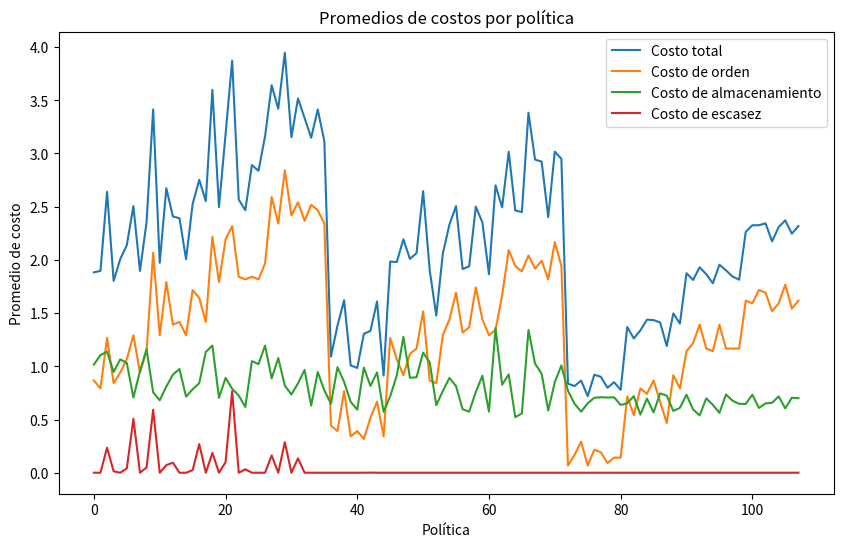

The matplotlib source for this figure:
import math
import random
import matplotlib.pyplot as plt

amount = 0
bigs = 0
bigs_alt = [0, 0, 0]
initial_inv_level = 60
inv_level = 0
next_event_type = 0
num_events = 0
num_months = 120
num_values_demand = 4
smalls = 0
smalls_alt = [0, 0, 0]

area_holding = 0.0
area_shortage = 0.0
holding_cost = 1.0
incremental_cost = 3.0
maxlag = 1.0
mean_interdemand = 0.1
minlag = 0.5
prob_distrib_demand = [0.167, 0.500, 0.833, 1.000]
setup_cost = 32.0
shortage_cost = 5.0
sim_time = 0.0
time_last_event = 0.0
time_next_event = [0.0] * 5
total_ordering_cost = 0.0

avg_total_cost_list = []
avg_ordering_cost_list = []
avg_holding_cost_list = []
avg_shortage_cost_list = []

def initialize():
    global sim_time, inv_level, time_last_event, total_ordering_cost, area_holding, area_shortage

    sim_time = 0.0
    inv_level = initial_inv_level
    time_last_event = 0.0
    total_ordering_cost = 0.0
    area_holding = 0.0
    area_shortage = 0.0

    time_next_event[1] = 1.0e+30
    time_next_event[2] = sim_time + expon(mean_interdemand)
    time_next_event[3] = num_months
    time_next_event[4] = 0.0

def timing():
    global next_event_type, sim_time

    min_time_next_event = 1.0e+29
    next_event_type = 0

    for i in range(1, num_events + 1):
        if time_next_event[i] < min_time_next_event:
            min_time_next_event = time_next_event[i]
            next_event_type = i

    if next_event_type == 0:
        print("La lista de eventos está vacía en el tiempo", sim_time)
        exit(1)

    sim_time = min_time_next_event

def order_arrival():
    global inv_level, time_next_event

    inv_level += amount

    time_next_event[1] = 1.0e+30

def demand():
    global inv_level, time_next_event

    inv_level -= random_integer(prob_distrib_demand)

    time_next_event[2] = sim_time + expon(mean_interdemand)

def evaluate():
    global inv_level, time_next_event, amount, total_ordering_cost

    if inv_level < smalls:
        amount = bigs - inv_level
        total_ordering_cost += setup_cost + incremental_cost * amount

        time_next_event[1] = sim_time + uniform(minlag, maxlag)

    time_next_event[4] = sim_time + 1.0

def report():
    global inv_level, time_next_event, amount, total_ordering_cost, area_holding, area_shortage
    avg_holding_cost = holding_cost * area_holding / num_months
    avg_ordering_cost = total_ordering_cost / num_months
    avg_shortage_cost = shortage_cost * area_shortage / num_months

    print(f"\n\n({smalls},{bigs})".rjust(7), end="")
    print(f"{(avg_ordering_cost + avg_holding_cost + avg_shortage_cost):15.2f}", end="")
    print(f"{avg_ordering_cost:15.2f}", end="")
    print(f"{avg_holding_cost:15.2f}", end="")
    print(f"{avg_shortage_cost:15.2f}", end="")

    avg_total_cost_list.append(avg_ordering_cost + avg_holding_cost + avg_shortage_cost)
    avg_ordering_cost_list.append(avg_ordering_cost)
    avg_holding_cost_list.append(avg_holding_cost)
    avg_shortage_cost_list.append(avg_shortage_cost)

    # Reset the area holding and area shortage for the next policy run
    area_holding = 0.0
    area_shortage = 0.0

def update_time_avg_stats():
    global area_holding, area_shortage, time_last_event, inv_level

    time_since_last_event = sim_time - time_last_event
    time_last_event = sim_time

    if inv_level < 0:
        area_shortage -= inv_level * time_since_last_event
    elif inv_level > 0:
        area_holding += inv_level * time_since_last_event

def random_integer(prob_distrib):
    u = random.random()
    i = 1

    while u >= prob_distrib[i]:
        i += 1

    return i

def expon(mean):
    u = random.random()
    return -mean * math.log(u)

def uniform(a, b):
    u = random.random()
    return a + u * (b - a)

def main():
    global num_events, sim_time, num_months, num_policies, num_values_demand, mean_interdemand, setup_cost
    global incremental_cost, holding_cost, shortage_cost, minlag, maxlag, smalls, bigs

    num_events = 4
    num_policies = 9
    num_values_demand = 4
    mean_interdemand = 0.1
    setup_cost = 32.0
    incremental_cost = 3.0
    holding_cost = 1.0
    shortage_cost = 5.0
    minlag = 0.5
    maxlag = 1.0

    print("Sistema de inventario de un solo producto\n")
    print(f"Nivel de inventario inicial: {initial_inv_level} artículos\n")
    print(f"Número de tamaños de demanda: {num_values_demand}\n")
    print("Función de distribución de tamaños de demanda:", end=" ")
    print(f"Tiempo medio entre demandas: {mean_interdemand:.2f}\n")
    print(f"Rango de demora de entrega: {minlag:.2f} a {maxlag:.2f} meses\n")
    print(f"Duración de la simulación: {num_months} meses\n")
    print(f"K = {setup_cost:.1f}, i = {incremental_cost:.1f}, h = {holding_cost:.1f}, pi = {shortage_cost:.1f}\n")
    print(f"Número de políticas: {num_policies}\n")
    print("Promedio".rjust(7), "Costo total".rjust(15), "Costo de orden".rjust(15), "Costo de almacenamiento".rjust(15), "Costo de escasez".rjust(15))

    smalls_alt = [20, 40, 60]
    bigs_alt = [40, 60, 80, 100]

    for smalls in smalls_alt:
        for bigs in bigs_alt:
            for i in range(num_policies):
                initialize()
                sim_time = 0.0

                while sim_time < num_months:
                    timing()
                    update_time_avg_stats()

                    if next_event_type == 1:
                        order_arrival()
                    elif next_event_type == 2:
                        demand()
                    elif next_event_type == 4:
                        evaluate()
                    elif next_event_type == 3:
                        report()

                    if next_event_type != 3:
                        sim_time = time_next_event[next_event_type]

                report()

    # Graficar los promedios de costos
    plt.figure(figsize=(10, 6))
    plt.plot(avg_total_cost_list, label='Costo total')
    plt.plot(avg_ordering_cost_list, label='Costo de orden')
    plt.plot(avg_holding_cost_list, label='Costo de almacenamiento')
    plt.plot(avg_shortage_cost_list, label='Costo de escasez')
    plt.xlabel('Política')
    plt.ylabel('Promedio de costo')
    plt.title('Promedios de costos por política')
    plt.legend()
    plt.show()

# Ejecutar la simulación
main()
